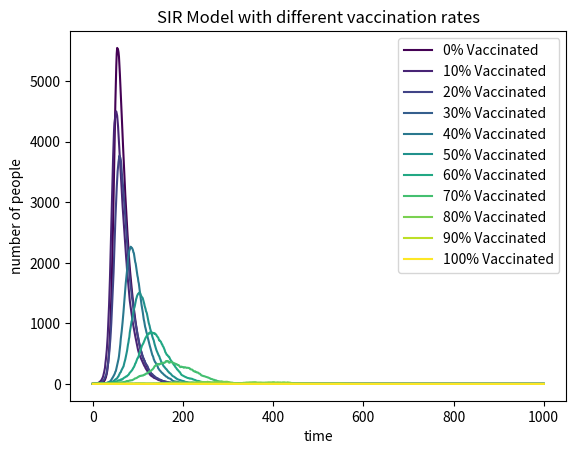

Source code (Python):
#same as SIR.py, but with vaccinated people
#need to print 11 different plots, each with different vaccinated number: for loop + plt.plot label=f'{i*10}% Vaccinated'
#create three lists to store the numbers of susceptible, infected, and recovered people at each time step
#use [-1] to get the current number of people in each state


import numpy as np
import matplotlib.pyplot as plt
from matplotlib import cm

for i in range (0,11): #10*i% is the rate of vaccination
    
    #There is a question. 
    #If vaccinated number is 100%, in the context there will be no infected people at first, which is contradictory to the assumption that one person is affected. 
    #As a result, I choose to set suscepitble number as 0 in this situation.
    
    N = 10000
    Vaccinated = 1000*i
    Susceptible = max(N-Vaccinated-1,0) #set susceptible number as 0 if vaccinated number is 100%
    Infected = 1
    Recovered = 0
    label = 10*i

    beta = 0.3
    gamma = 0.05

    S = [Susceptible]  #create the lists
    I = [Infected]
    R = [Recovered]

    for _ in range(1000):  #do the operation for 1000 times
        current_S = S[-1]  #get the current numbers
        current_I = I[-1]
        current_R = R[-1]
        
        probability_of_infection = beta*current_I/ N  #calculate probability of infection, while probability of recovery equals to gamma

        NewInfections = np.random.choice(range(2),current_S,p=[1-probability_of_infection,probability_of_infection]).sum()
        #randomize the infected number
        NewRecoveries = np.random.choice(range(2),current_I,p=[1-gamma,gamma]).sum()
        #randomize the recovered number
        
        SusceptibleEvo = current_S - NewInfections #new suspectible number
        InfectedEvo = current_I + NewInfections - NewRecoveries #new infected number
        RecoveredEvo = current_R + NewRecoveries #new recovered number

        S.append(SusceptibleEvo)  #add the numbers to the list
        I.append(InfectedEvo)
        R.append(RecoveredEvo)
    #draw
    plt.plot(I,label=f'{i*10}% Vaccinated', color=cm.viridis(i/10))  #use viridis colormap to differentiate the lines

   
plt.xlabel("time")
plt.ylabel("number of people")
plt.title("SIR Model with different vaccination rates")
plt.legend()
plt.show()
